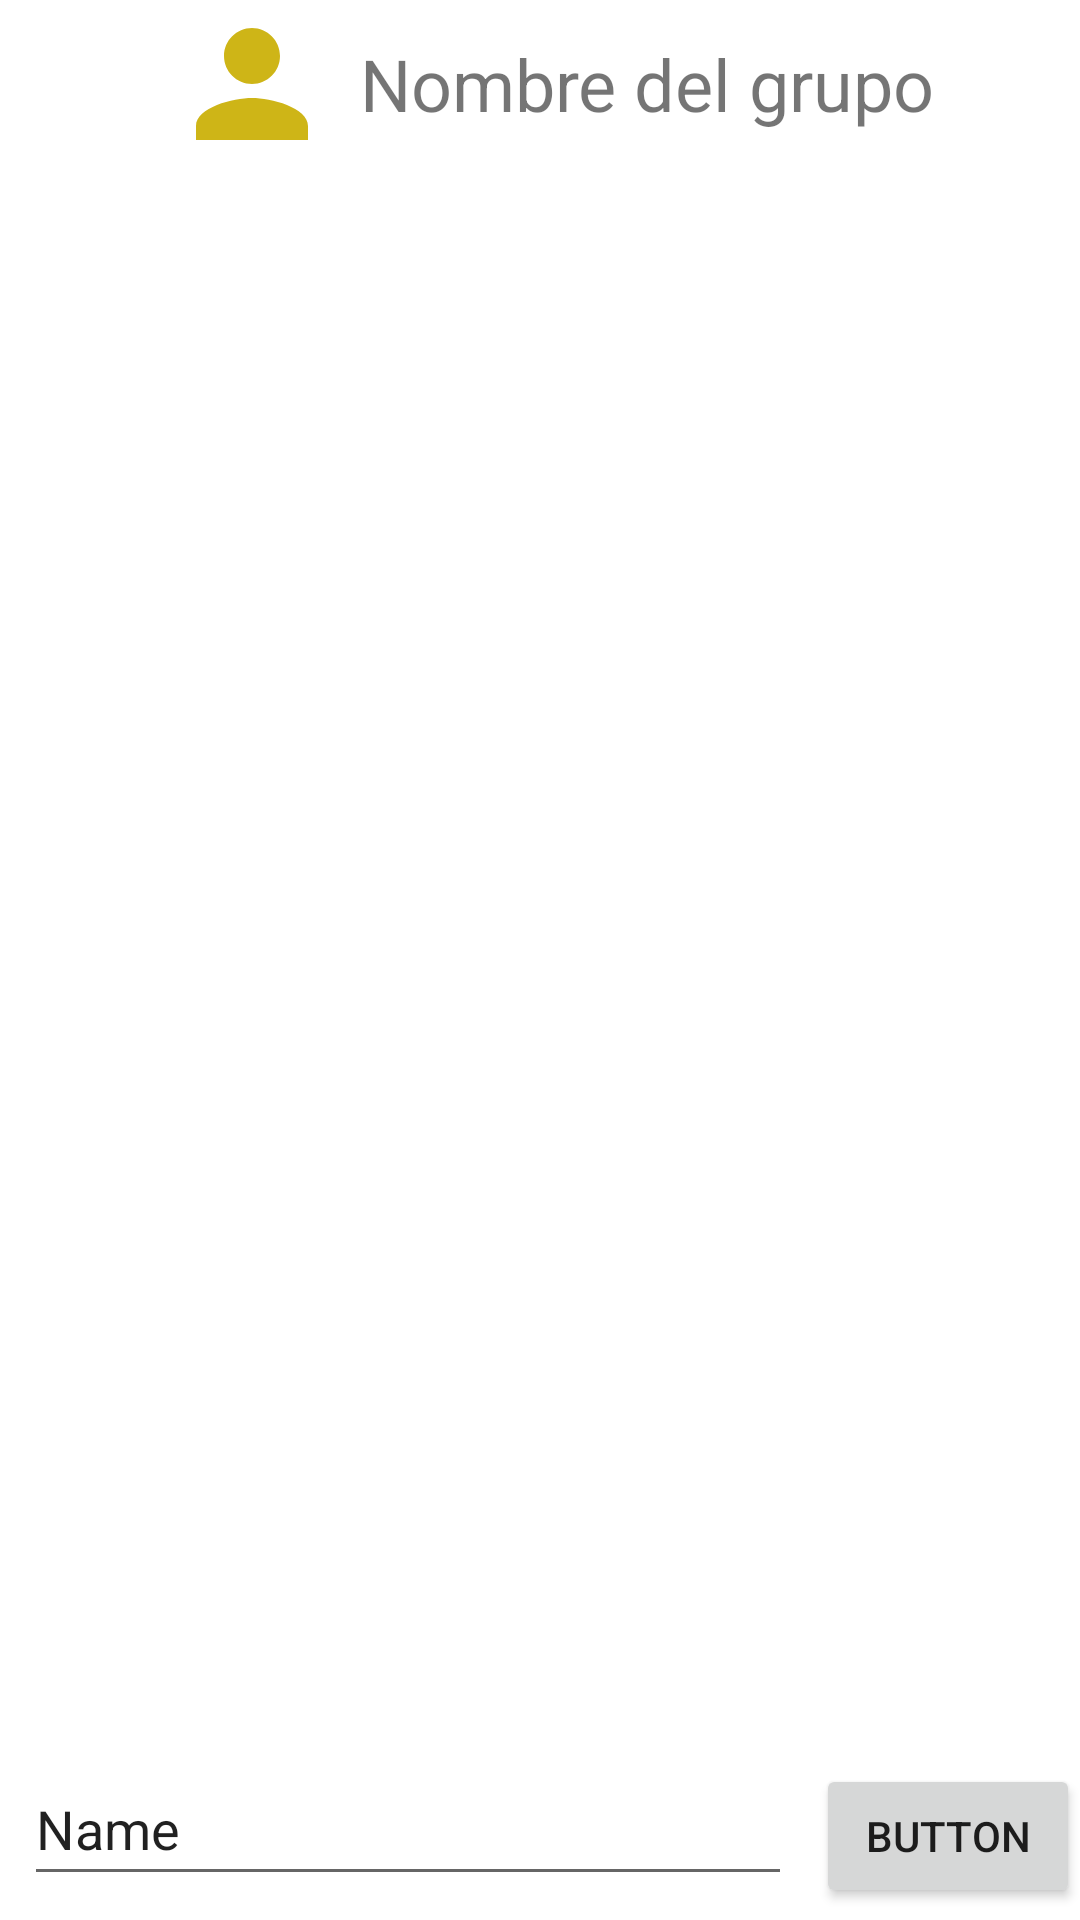

This screen was rendered from an Android layout file. Write that file and the resources it references.
<!-- AndroidManifest.xml: application theme Theme.Pai -->
<!-- res/layout/activity_chat.xml -->
<?xml version="1.0" encoding="utf-8"?>
<androidx.constraintlayout.widget.ConstraintLayout xmlns:android="http://schemas.android.com/apk/res/android"
    xmlns:app="http://schemas.android.com/apk/res-auto"
    xmlns:tools="http://schemas.android.com/tools"
    android:layout_width="match_parent"
    android:layout_height="match_parent">

    <LinearLayout
        android:id="@+id/linearLayout"
        android:layout_width="match_parent"
        android:layout_height="?attr/actionBarSize"
        android:orientation="horizontal"
        app:layout_constraintTop_toTopOf="parent">

        <ImageView
            android:id="@+id/imageView3"
            android:layout_width="wrap_content"
            android:layout_height="match_parent"
            android:layout_weight="1"
            app:srcCompat="@drawable/ic_arrow_back_ios_24" />

        <ImageView
            android:id="@+id/imageView4"
            android:layout_width="wrap_content"
            android:layout_height="match_parent"
            android:layout_weight="1"
            app:layout_constraintStart_toStartOf="parent"
            app:srcCompat="@drawable/ic_person_24" />

        <TextView
            android:id="@+id/textView2"
            android:layout_width="wrap_content"
            android:layout_height="match_parent"
            android:layout_weight="1"
            android:gravity="center"
            android:text="Nombre del grupo"
            android:textAlignment="textStart"
            android:textAllCaps="false"
            android:textSize="24sp" />

    </LinearLayout>

    <androidx.recyclerview.widget.RecyclerView
        android:id="@+id/rv_Messages"
        android:layout_width="0dp"
        android:layout_height="0dp"
        app:layoutManager="androidx.recyclerview.widget.LinearLayoutManager"
        app:layout_constraintBottom_toTopOf="@+id/txtMensaje_chat"
        app:layout_constraintEnd_toEndOf="parent"
        app:layout_constraintStart_toStartOf="parent"
        app:layout_constraintTop_toBottomOf="@+id/linearLayout"
        tools:listitem="@layout/messages_chat" />

    <EditText
        android:id="@+id/txtMensaje_chat"
        android:layout_width="0dp"
        android:layout_height="wrap_content"
        android:layout_margin="8dp"
        android:ems="10"
        android:inputType="textPersonName"
        android:minHeight="48dp"
        android:text="Name"
        app:layout_constraintBottom_toBottomOf="parent"
        app:layout_constraintEnd_toStartOf="@+id/btnEnviar_chat"
        app:layout_constraintStart_toStartOf="parent" />

    <Button
        android:id="@+id/btnEnviar_chat"
        android:layout_width="wrap_content"
        android:layout_height="wrap_content"
        android:text="Button"
        app:layout_constraintBottom_toBottomOf="parent"
        app:layout_constraintEnd_toEndOf="parent"
        app:layout_constraintTop_toTopOf="@+id/txtMensaje_chat" />

</androidx.constraintlayout.widget.ConstraintLayout>
<!-- res/layout/messages_chat.xml (included above) -->
<?xml version="1.0" encoding="utf-8"?>
<FrameLayout xmlns:android="http://schemas.android.com/apk/res/android"
    xmlns:app="http://schemas.android.com/apk/res-auto"
    xmlns:tools="http://schemas.android.com/tools"
    android:layout_width="match_parent"
    android:layout_height="wrap_content"
    android:layout_margin="4dp"
    android:orientation="vertical">

    <LinearLayout

        android:id="@+id/contenedorMensaje"
        android:layout_width="wrap_content"
        android:layout_height="wrap_content"
        android:layout_gravity="end"
        android:background="@drawable/rounded_borders"
        android:orientation="vertical"
        android:padding="8dp"
        app:layout_constraintStart_toStartOf="parent"
        app:layout_constraintTop_toTopOf="parent">

        <TextView
            android:id="@+id/tv_User"
            android:layout_width="match_parent"
            android:layout_height="wrap_content"
            android:layout_marginTop="4dp"
            android:text="Usuario"
            android:textColor="@color/white"
            android:textStyle="bold" />

        <TextView
            android:id="@+id/tv_Message"
            android:layout_width="wrap_content"
            android:layout_height="wrap_content"
            android:layout_marginTop="4dp"
            android:autoLink="web"
            android:text="Ejemplo de mensaje"
            android:textColor="@color/white" />

        <ImageView
            android:id="@+id/iv_imageFile"
            android:layout_width="250dp"
            android:layout_height="250dp"
            android:maxHeight="50dp"
            android:visibility="gone"
            tools:srcCompat="@tools:sample/avatars" />

        <TextView
            android:id="@+id/tv_Hour"
            android:layout_width="wrap_content"
            android:layout_height="wrap_content"
            android:layout_gravity="end"
            android:layout_marginTop="4dp"
            android:text="18:00"
            android:textColor="@color/white" />
    </LinearLayout>
</FrameLayout>
<!-- resources referenced by this layout -->
<resources>
  <color name="white">#FFFFFFFF</color>
  <!-- drawable ic_person_24 (drawable) -->
  <vector android:height="24dp" android:tint="#CEB517"
      android:viewportHeight="24" android:viewportWidth="24"
      android:width="24dp" xmlns:android="http://schemas.android.com/apk/res/android">
      <path android:fillColor="@android:color/white" android:pathData="M12,12c2.21,0 4,-1.79 4,-4s-1.79,-4 -4,-4 -4,1.79 -4,4 1.79,4 4,4zM12,14c-2.67,0 -8,1.34 -8,4v2h16v-2c0,-2.66 -5.33,-4 -8,-4z"/>
  </vector>
  <!-- drawable rounded_borders (drawable) -->
  <?xml version="1.0" encoding="utf-8"?>
  <shape xmlns:android="http://schemas.android.com/apk/res/android"    android:shape="rectangle"
      android:padding="10dp">
      <solid android:color="@color/yellow" />
      <corners
          android:bottomRightRadius="15dp"
          android:bottomLeftRadius="15dp"
          android:topLeftRadius="15dp"
          android:topRightRadius="15dp" />
      <stroke android:width="2dp"
          android:color="@color/yellow"/>
  </shape>
  <style name="Theme.Pai" parent="Theme.MaterialComponents.DayNight.NoActionBar">
          
          <item name="colorPrimary">@color/yellow</item>
          <item name="colorPrimaryVariant">@color/purple_700</item>
          <item name="colorOnPrimary">@color/white</item>
          
          <item name="colorSecondary">@color/teal_200</item>
          <item name="colorSecondaryVariant">@color/teal_700</item>
          <item name="colorOnSecondary">@color/white</item>
          
          <item name="android:statusBarColor" tools:targetApi="l">?attr/colorPrimaryVariant</item>
          <item name="drawerArrowStyle">@style/DrawerArrowStyle</item>
          
      </style>
  <color name="yellow">#d0b616</color>
  <color name="purple_700">#FF3700B3</color>
  <color name="teal_200">#FF03DAC5</color>
  <color name="teal_700">#FF018786</color>
  <style name="DrawerArrowStyle" parent="@style/Widget.AppCompat.Toolbar">
          <item name="spinBars">true</item>
          <item name="color">@color/yellow</item>
      </style>
</resources>
